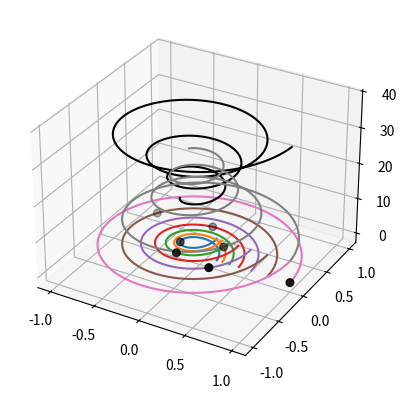

Write the Python code that produced this figure.
from mpl_toolkits import mplot3d
import numpy as np
import matplotlib.pyplot as plt
import math



# Data for a three-dimensional line
'''
fig = plt.figure()
ax = plt.axes(projection='3d')
zline = np.linspace(0, 15, 1000)
xline = np.sin(zline)
yline = np.cos(zline)
ax.plot3D(xline, yline, zline, 'gray')

# Data for three-dimensional scattered points
zdata = 15 * np.random.random(100)
xdata = np.sin(zdata) + 0.1 * np.random.randn(100)
ydata = np.cos(zdata) + 0.1 * np.random.randn(100)
ax.scatter3D(xdata, ydata, zdata, c=zdata, cmap='Greens')

plt.show()
'''

phi = (1 + math.sqrt(5))/2
spiral1 = lambda c, t, l: math.pow(c, t - 12*math.pi + l)
spiral1_inv = lambda c, r, l: math.log(r, c) + 12*math.pi - l
spiral2 = lambda c, t, l: math.pow(c, -(t - 2*math.pi + l))
spiral2_inv = lambda c, r, l: 2*math.pi - math.log(r, c) - l


def clean_data(radious, theta, r, f=True):
    radious = np.array(radious)
    radious = radious[np.where(radious >= r)]
    if f:
        theta = theta[-len(radious):]
    else:
        theta = theta[:len(radious)]

    theta = theta[-len(radious):]
    return radious, theta

def polar_2_spherical(theta, r):
    return r*np.cos(theta), r*np.sin(theta), theta

def draw3d(n, c1, c2, sol):

    f = [(2*i)/n for i in range(n)]

    a = [(math.pi*2*i)/n for i in range(n)]
    r = [spiral1(c1, 10*math.pi + math.pi*2/n, aa) for aa in a]

    an = [(math.pi*2*i)/n for i in range(n)]
    rn = [spiral1(c1, 10*math.pi + math.pi/n, aa) for aa in an]

    a = np.array(a)
    r = np.array(r)

    an = np.array(an)
    rn = np.array(rn)

    fig = plt.figure()
    ax = plt.axes(projection='3d')

    # Circles of principal
    for rr in r:
        theta = np.pi * np.arange(0, 2, 0.01)
        X, Y, Z = polar_2_spherical(theta, rr)
        ax.plot3D(X, Y, Z)

    # Circles of sencondary
    for rr in rn:
        theta = np.pi * np.arange(0, 2, 0.01)
        X, Y, Z = polar_2_spherical(theta, rr)
        #ax.plot3D(X, Y, Z)

    for aa, ff in zip(a, f):
        theta1 = np.pi * np.arange(0, 12 - ff, 0.01)
        radious1 = [spiral1(c1, t, aa) for t in theta1]
        radious1, theta1 = clean_data(radious1, theta1, r[0])

        theta2 = np.pi * np.arange(2 - ff, 12, 0.01)
        radious2 = [spiral2(c1, t, aa) for t in theta2]
        radious2, theta2 = clean_data(radious2, theta2, r[0], False)

        X, Y, Z = polar_2_spherical(theta1, radious1)
        #ax.plot3D(X, Y, Z, c='b')

        X, Y, Z = polar_2_spherical(theta2, radious2)
        #ax.plot3D(X, Y, Z, c='b')

        ts1 = [spiral1_inv(c1, t, aa) for t in r]
        X, Y, Z = polar_2_spherical(ts1, r)
        #ax.scatter3D(X, Y,  Z, s=20, c='y')

        ts2 = [spiral1_inv(c1, t, aa) for t in rn]
        X, Y, Z = polar_2_spherical(ts2, rn)
        #ax.scatter3D(X, Y, Z, s=20, c='g')

    theta3 = np.pi * np.arange(0, 12 - f[0], 0.01)
    radious3 = [spiral1(c2, t, a[0]) for t in theta3]
    radious3, theta3 = clean_data(radious3, theta3, r[0])

    theta4 = np.pi * np.arange(2 - f[0], 12, 0.01)
    radious4 = [spiral2(c2, t, a[0]) for t in theta4]
    radious4, theta4 = clean_data(radious4, theta4, r[0], False)

    X, Y, Z = polar_2_spherical(theta3, radious3)
    ax.plot3D(X, Y, Z , c='black')

    X, Y, Z = polar_2_spherical(theta4, radious4)
    ax.plot3D(X, Y, Z , c='gray')

    tt = [a[v] for v in sol]
    X, Y, Z = polar_2_spherical(tt, r)
    ax.scatter3D(X, Y, Z, s=30, c='black')


    plt.show()

draw3d(7, math.pow(phi, 2/(math.pi)), math.pow(phi, 1/(2*math.pi)), [4, 1, 5, 2, 6, 3, 0])